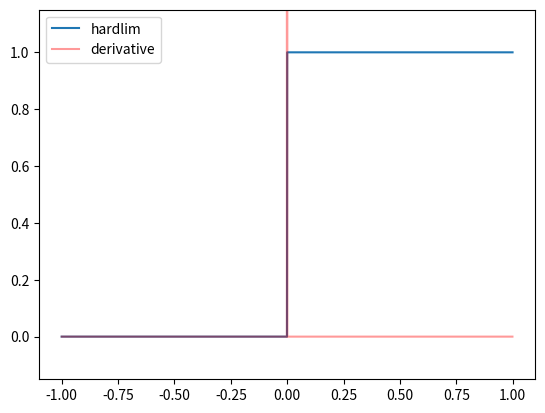

This figure's Python source:
import numpy as numpy
import pandas as pandas
import matplotlib.pyplot as pyplot

x = numpy.arange(-1, 1, 0.001)

def hardlim(val):
    if val > 0:
        return 1
    else:
        return 0

y = numpy.zeros(x.size)

for i in range(len(x)):
    y[i] = hardlim(x[i])

data = {'x' : x, 'y' : y}
y_p = numpy.diff(data['y']) / numpy.diff(data['x'])
x_p = (numpy.array(data['x'])[:-1] + numpy.array(data['x'])[1:]) / 2

pyplot.ylim(-0.15, 1.15)
pyplot.plot(x, y, label='hardlim')
pyplot.plot(x_p, y_p, c = 'r', label = 'derivative', alpha= 0.4)
pyplot.legend()
pyplot.show()